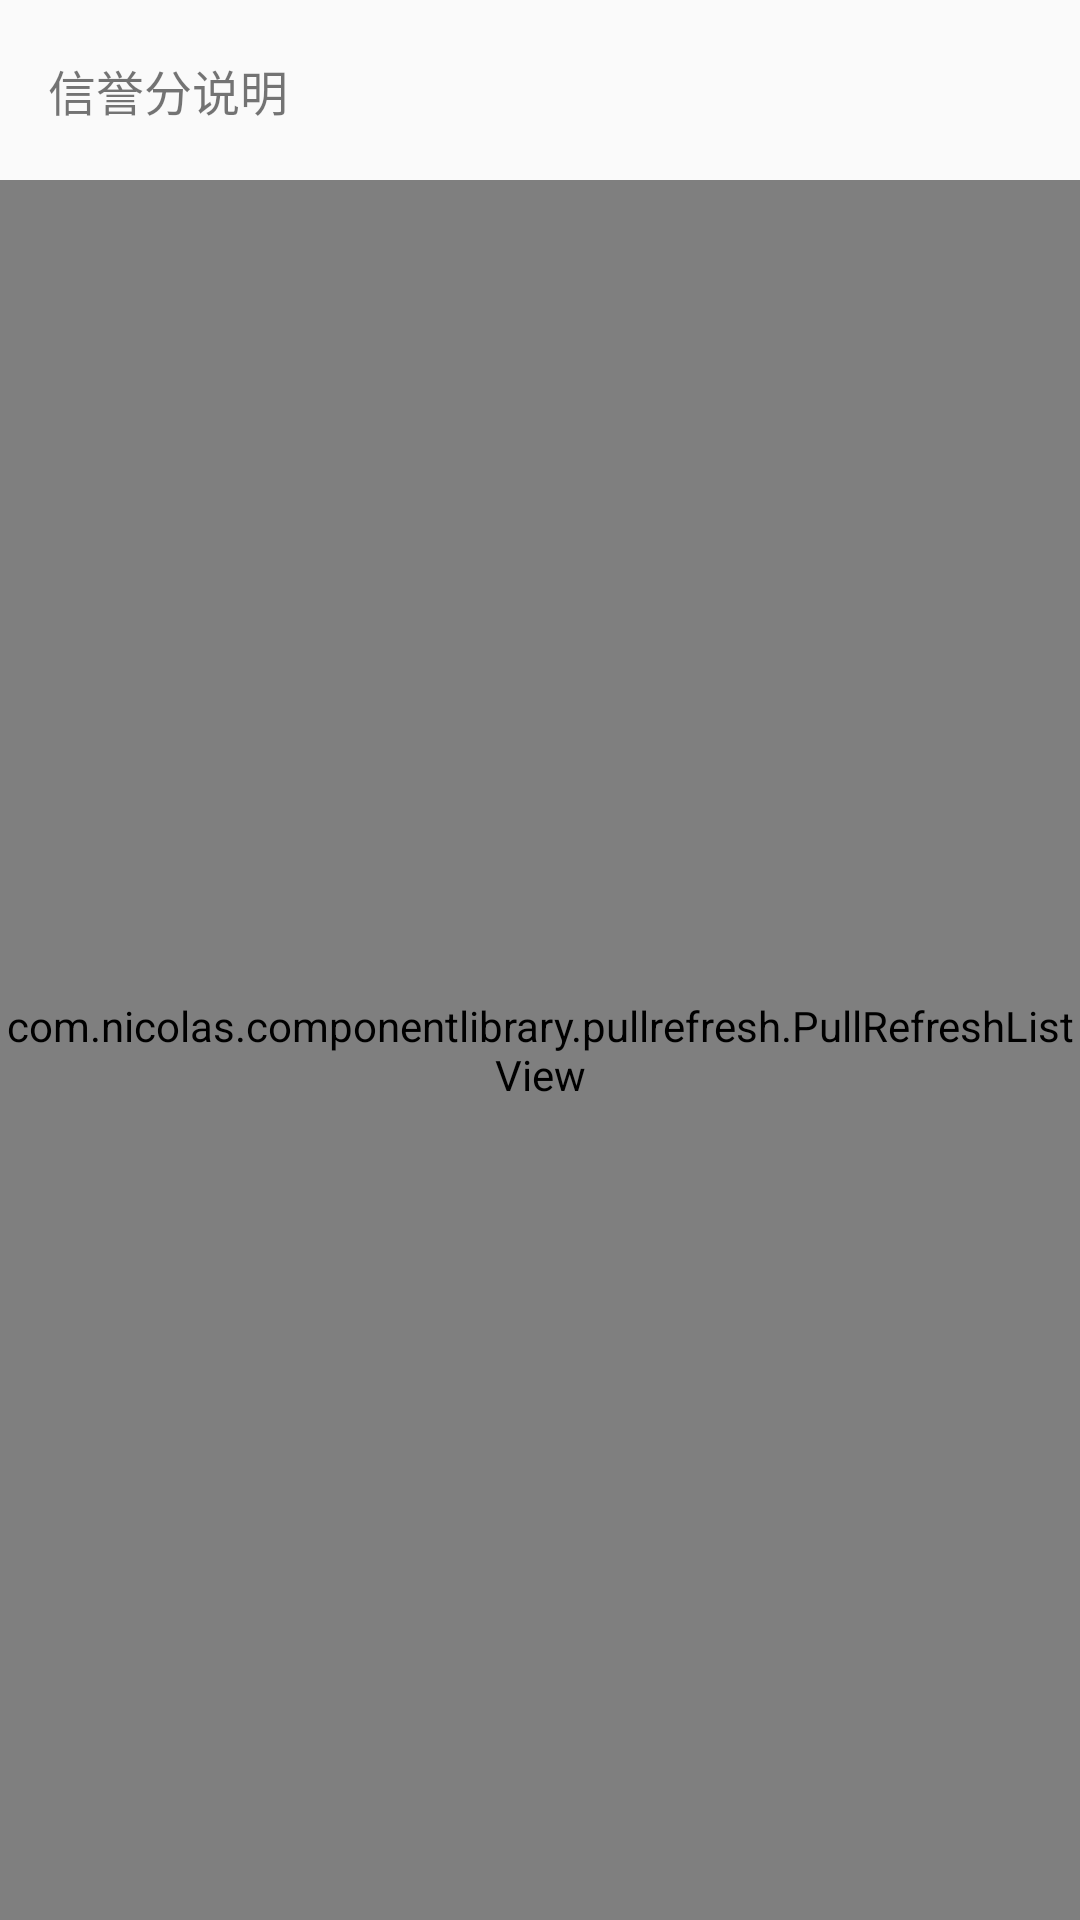

Here is an Android app screen rendered from its layout file. Give the layout XML and the strings, colors and styles it references.
<!-- AndroidManifest.xml: application theme AppTheme -->
<!-- res/layout/activity_score_explain.xml -->
<?xml version="1.0" encoding="utf-8"?>
<androidx.constraintlayout.widget.ConstraintLayout xmlns:android="http://schemas.android.com/apk/res/android"
    xmlns:app="http://schemas.android.com/apk/res-auto"
    xmlns:tools="http://schemas.android.com/tools"
    android:layout_width="match_parent"
    android:layout_height="match_parent">

    <TextView
        android:id="@+id/textView2"
        style="@style/TextViewStyle"
        android:layout_width="wrap_content"
        android:layout_height="60dp"
        android:text="@string/scoreExplain"
        app:layout_constraintStart_toStartOf="parent"
        app:layout_constraintTop_toTopOf="parent" />

    <com.nicolas.componentlibrary.pullrefresh.PullRefreshListView
        android:id="@+id/pullToRefreshListView"
        android:layout_width="0dp"
        android:layout_height="0dp"
        app:layout_constraintBottom_toBottomOf="parent"
        app:layout_constraintEnd_toEndOf="parent"
        app:layout_constraintStart_toStartOf="parent"
        app:layout_constraintTop_toBottomOf="@+id/textView2" />
</androidx.constraintlayout.widget.ConstraintLayout>
<!-- resources referenced by this layout -->
<resources>
  <string name="scoreExplain">信誉分说明</string>
  <style name="TextViewStyle">
          <item name="android:layout_width">0dp</item>
          <item name="android:layout_height">0dp</item>
          <item name="android:gravity">start|center</item>
          <item name="android:singleLine">true</item>
          <item name="android:textSize">@dimen/text_size</item>
          <item name="android:paddingStart">@dimen/text_view_margin</item>
      </style>
  <style name="AppTheme" parent="Base.Theme.AppCompat.Light.DarkActionBar">
          
          <item name="colorPrimary">@color/colorPrimary</item>
          <item name="colorPrimaryDark">@color/colorPrimaryDark</item>
          <item name="colorAccent">@color/colorAccent</item>
      </style>
  <dimen name="text_size">16sp</dimen>
  <dimen name="text_view_margin">16sp</dimen>
  <color name="colorPrimary">#6200EE</color>
  <color name="colorPrimaryDark">#3700B3</color>
  <color name="colorAccent">#03DAC5</color>
</resources>
